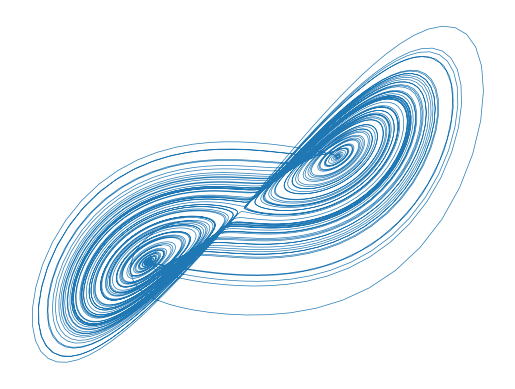

Python code for this plot:
import numpy as np
import matplotlib.pyplot as plt

x=y=z=0.1 
dt = 0.01
xs = []
ys = []
for _ in range(10000):
    dx = 10*(y-x)
    dy = x*(28-z)-y
    dz = x*y-8/3*z
    x += dx*dt 
    y += dy*dt
    z += dz*dt
    xs.append(x)
    ys.append(y)

plt.plot(xs, ys, linewidth=0.5)
plt.axis("off")
plt.show()